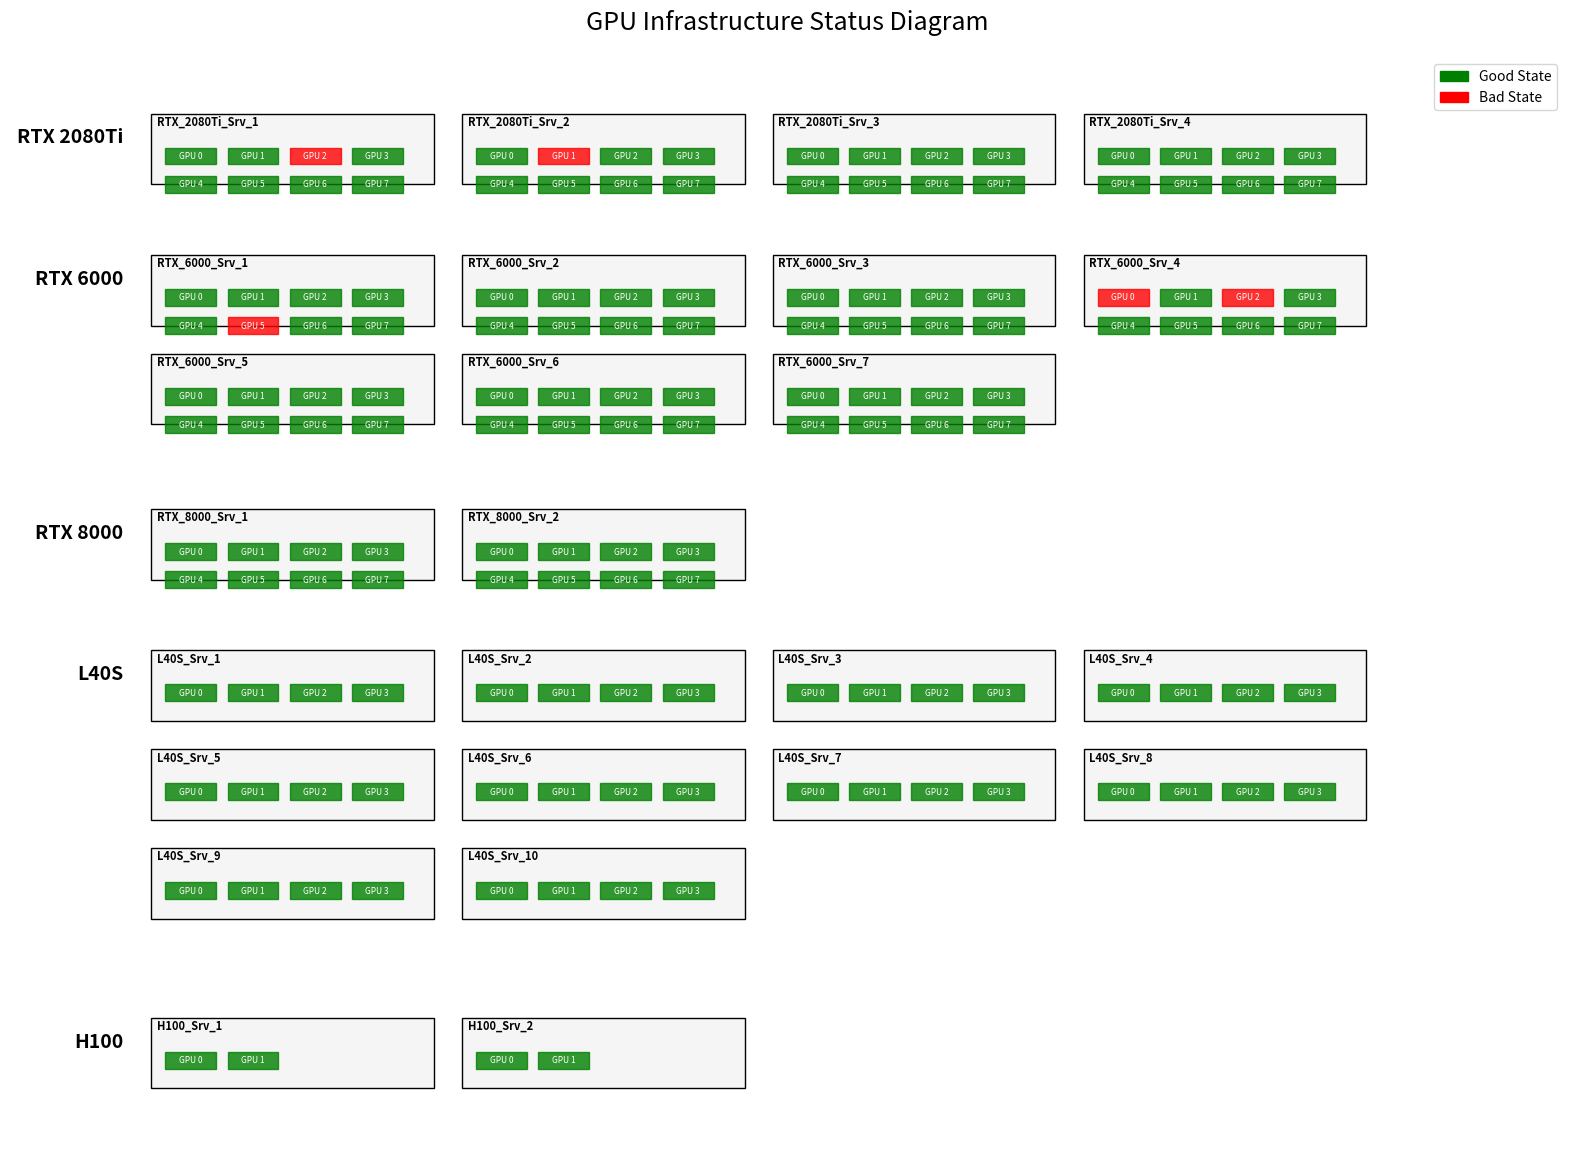

Write Python code to recreate this figure.
import matplotlib.pyplot as plt
import matplotlib.patches as patches
import random

def generate_gpu_diagram(gpu_states, output_file='gpu_status.png'):
    """
    gpu_states: List of dicts with 'server_name', 'bus_id', 'state', and 'type'
    """
    
    server_configs = {
        'RTX 2080Ti': {'count': 4, 'gpus': 8},
        'RTX 6000': {'count': 7, 'gpus': 8},
        'RTX 8000': {'count': 2, 'gpus': 8},
        'L40S': {'count': 10, 'gpus': 4},
        'H100': {'count': 2, 'gpus': 2}
    }
    
    fig, ax = plt.subplots(figsize=(16, 12))
    ax.set_aspect('equal')
    
    current_y = 0
    padding = 0.5
    server_width = 10
    gpu_box_size = 0.8
    
    # Sort or iterate through types
    for gpu_type, config in server_configs.items():
        # Label for the section
        ax.text(-1, current_y - 0.5, gpu_type, fontsize=14, fontweight='bold', va='top', ha='right')
        
        num_servers = config['count']
        gpus_per_server = config['gpus']
        
        # Calculate how many servers per row for this section
        servers_per_row = 4 if num_servers > 4 else num_servers
        
        for i in range(num_servers):
            row = i // servers_per_row
            col = i % servers_per_row
            
            x_start = col * (server_width + 1)
            y_start = current_y - (row * 3.5)
            
            # Draw Server Box
            server_box_height = 2.5
            rect = patches.Rectangle((x_start, y_start - server_box_height), server_width, server_box_height, 
                                     linewidth=1, edgecolor='black', facecolor='whitesmoke')
            ax.add_patch(rect)
            
            server_name = f"{gpu_type.replace(' ', '_')}_Srv_{i+1}"
            ax.text(x_start + 0.2, y_start - 0.4, server_name, fontsize=8, fontweight='bold')
            
            # Draw GPUs inside server
            for g_idx in range(gpus_per_server):
                # Arrange GPUs in 2 rows if many
                g_row = g_idx // 4
                g_col = g_idx % 4
                
                gx = x_start + 0.5 + (g_col * 2.2)
                gy = y_start - 1.2 - (g_row * 1.0)
                
                # Mock GPU identifier
                bus_id = f"0000:0{g_idx}:00.0"
                
                # Check state
                state = gpu_states.get((server_name, bus_id), 'good')
                color = 'green' if state == 'good' else 'red'
                
                # Draw GPU box
                gpu_rect = patches.Rectangle((gx, gy - 0.6), 1.8, 0.6, color=color, alpha=0.8)
                ax.add_patch(gpu_rect)
                ax.text(gx + 0.9, gy - 0.3, f"GPU {g_idx}", color='white', ha='center', va='center', fontsize=6)

        # Update current_y for next section
        rows_in_section = (num_servers - 1) // servers_per_row + 1
        current_y -= (rows_in_section * 4) + 1

    ax.set_xlim(-5, 50)
    ax.set_ylim(current_y, 2)
    ax.axis('off')
    plt.title("GPU Infrastructure Status Diagram", fontsize=18, pad=20)
    
    # Legend
    green_patch = patches.Patch(color='green', label='Good State')
    red_patch = patches.Patch(color='red', label='Bad State')
    plt.legend(handles=[green_patch, red_patch], loc='upper right', bbox_to_anchor=(1, 1))
    
    plt.tight_layout()
    plt.savefig(output_file)
    return output_file

# Create Mock Data
mock_states = {}
server_configs = {
    'RTX 2080Ti': {'count': 4, 'gpus': 8},
    'RTX 6000': {'count': 7, 'gpus': 8},
    'RTX 8000': {'count': 2, 'gpus': 8},
    'L40S': {'count': 10, 'gpus': 4},
    'H100': {'count': 2, 'gpus': 2}
}

for gpu_type, config in server_configs.items():
    for i in range(config['count']):
        server_name = f"{gpu_type.replace(' ', '_')}_Srv_{i+1}"
        for g_idx in range(config['gpus']):
            bus_id = f"0000:0{g_idx}:00.0"
            # Randomly assign a bad state to 5% of GPUs for demonstration
            mock_states[(server_name, bus_id)] = 'good' if random.random() > 0.05 else 'bad'

generate_gpu_diagram(mock_states)

